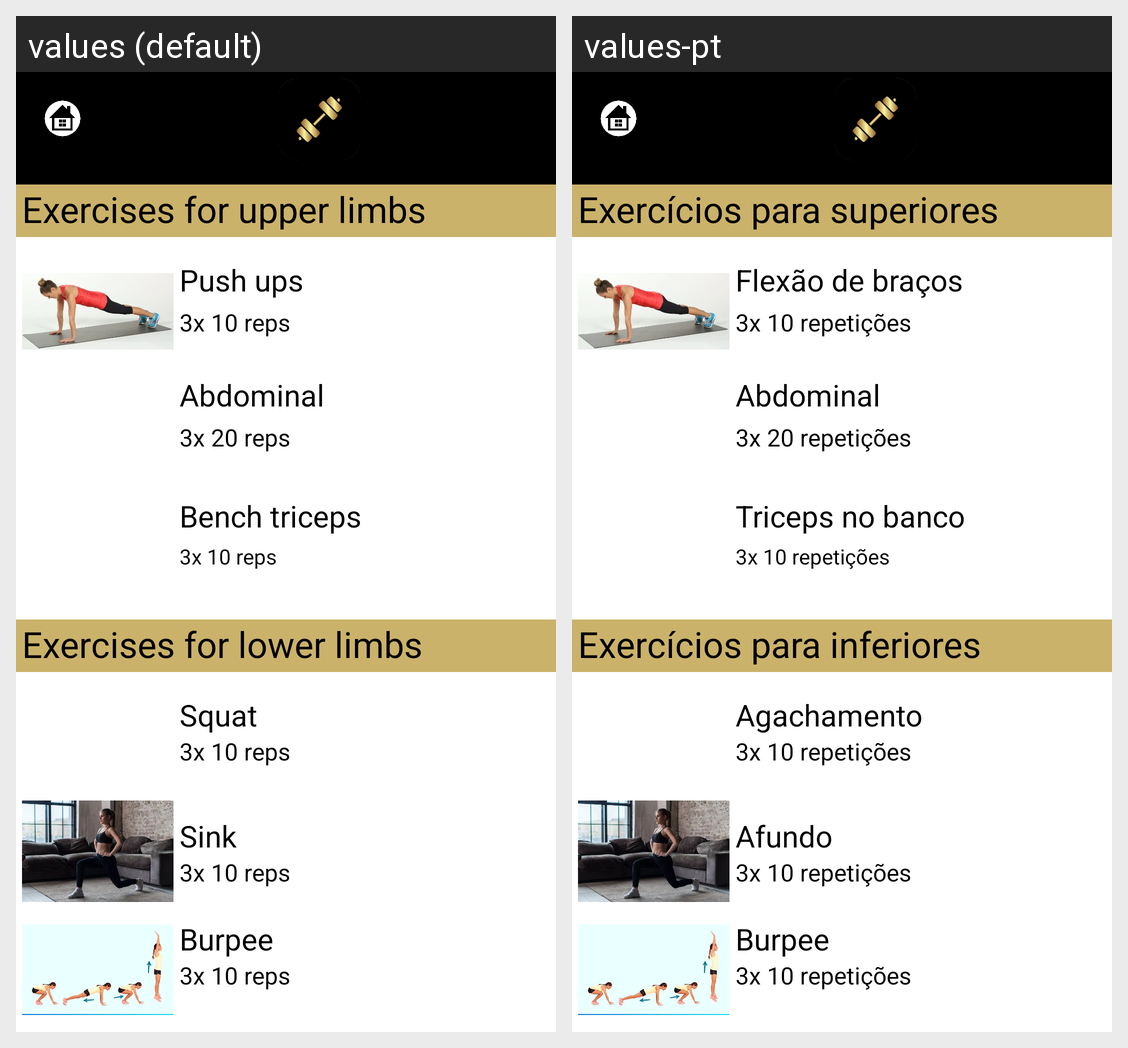

For this localized Android screen grid, give each drawn string resource with its value in every locale shown.
Android screen res/layout/activity_bodybuilding.xml rendered under 2 locales, left to right: values (default), values-pt. Device: Nexus 5 (rendered at 1080×1920; each locale shown at half size, 540×960, under a caption strip naming it); theme Theme.ExercitaRecife.
Strings drawn on this screen, with the default value and each locale's value (text and hints the layout hard-codes, and strings that could not be matched under every locale, appear in the picture but are not listed):

exercises_for_upper_limbs
  values: Exercises for upper limbs
  values-pt: Exercícios para superiores

exercises_for_lower_limbs
  values: Exercises for lower limbs
  values-pt: Exercícios para inferiores

push_ups
  values: Push ups
  values-pt: Flexão de braços

abdominal
  values: Abdominal
  values-pt: Abdominal

bench_triceps
  values: Bench triceps
  values-pt: Triceps no banco

squat
  values: Squat
  values-pt: Agachamento

sink
  values: Sink
  values-pt: Afundo

burpee
  values: Burpee
  values-pt: Burpee

_3x_10_reps
  values: 3x 10 reps
  values-pt: 3x 10 repetições

_3x_20_reps
  values: 3x 20 reps
  values-pt: 3x 20 repetições
